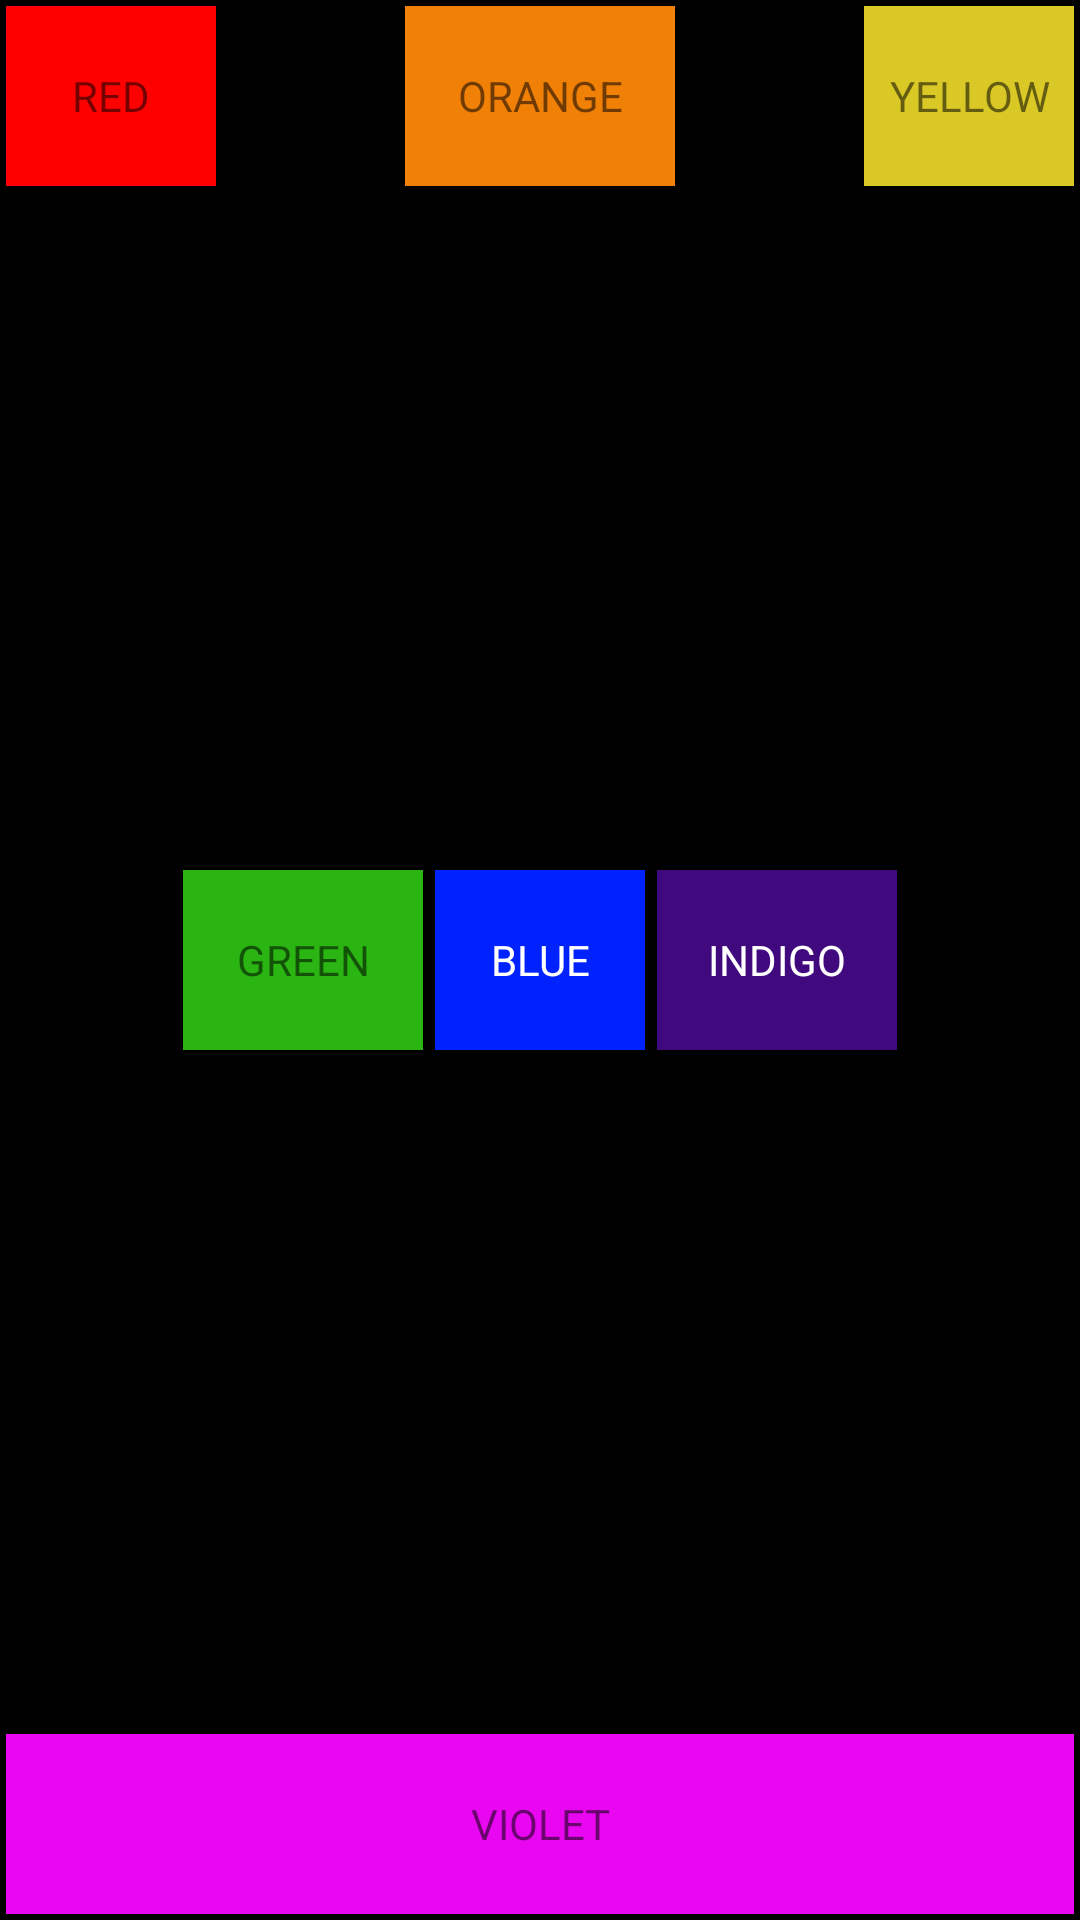

Produce the Android XML layout that renders to this screen, including the resource entries it uses.
<!-- AndroidManifest.xml: application theme Theme.Buttelmann02032023 -->
<!-- res/layout/uebungxml3.xml -->
<?xml version="1.0" encoding="utf-8"?>
<RelativeLayout xmlns:android="http://schemas.android.com/apk/res/android"
    android:layout_width="match_parent"
    android:layout_height="match_parent"
    android:background="@color/black"
    android:orientation="vertical">
    <TextView
        android:layout_width="70dp"
        android:layout_height="60dp"
        android:text="@string/red"
        android:id="@+id/textred"
        android:layout_alignParentTop="true"
        android:layout_alignParentStart="true"
        android:background="@color/red"
        android:gravity="center"
        android:layout_marginStart="2dp"
        android:layout_marginTop="2dp"
        />

    <TextView
        android:layout_width="90dp"
        android:layout_height="60dp"
        android:text="@string/orange"
        android:id="@+id/textorange"
        android:layout_alignParentTop="true"
        android:background="@color/orange"
        android:layout_centerHorizontal="true"
        android:gravity="center"
        android:layout_marginTop="2dp"
        />

    <TextView
        android:layout_width="70dp"
        android:layout_height="60dp"
        android:text="@string/yellow"
        android:id="@+id/textyellow"
        android:layout_alignParentTop="true"
        android:layout_alignParentEnd="true"
        android:background="@color/yellow"
        android:gravity="center"
        android:layout_marginTop="2dp"
        android:layout_marginEnd="2dp"
        />

    <TextView
        android:id="@+id/textblue"
        android:layout_width="70dp"
        android:layout_height="60dp"
        android:layout_centerInParent="true"
        android:layout_marginStart="2dp"
        android:layout_marginEnd="2dp"
        android:background="@color/blue"
        android:gravity="center"
        android:text="@string/blue"
        android:textColor="@color/white" />

    <TextView
        android:id="@+id/textgreen"
        android:layout_width="80dp"
        android:layout_height="60dp"
        android:layout_centerInParent="true"
        android:layout_marginEnd="2dp"
        android:layout_toStartOf="@+id/textblue"
        android:background="@color/green"
        android:gravity="center"
        android:text="@string/green" />

    <TextView
        android:id="@+id/textindigo"
        android:layout_width="80dp"
        android:layout_height="60dp"
        android:layout_centerInParent="true"
        android:layout_marginStart="2dp"
        android:layout_toEndOf="@id/textblue"
        android:background="@color/indigo"
        android:gravity="center"
        android:text="@string/indigo"
        android:textColor="@color/white" />

    <TextView
        android:layout_width="match_parent"
        android:layout_height="60dp"
        android:text="@string/violet"
        android:id="@+id/textviolet"
        android:background="@color/violet"
        android:layout_alignParentBottom="true"
        android:layout_centerHorizontal="true"
        android:gravity="center"
        android:layout_marginBottom="2dp"
        android:layout_marginStart="2dp"
        android:layout_marginEnd="2dp"
        />




</RelativeLayout>
<!-- resources referenced by this layout -->
<resources>
  <color name="black">#FF000000</color>
  <color name="blue">#0022FF</color>
  <color name="green">#2AB512</color>
  <color name="indigo">#400A7E</color>
  <color name="orange">#F18007</color>
  <color name="red">#FF0000</color>
  <color name="violet">#E907F1</color>
  <color name="white">#FFFFFFFF</color>
  <color name="yellow">#DAC826</color>
  <string name="blue">BLUE</string>
  <string name="green">GREEN</string>
  <string name="indigo">INDIGO</string>
  <string name="orange">ORANGE</string>
  <string name="red">RED</string>
  <string name="violet">VIOLET</string>
  <string name="yellow">YELLOW</string>
  <style name="Theme.Buttelmann02032023" parent="Theme.MaterialComponents.DayNight.DarkActionBar">
          
          <item name="colorPrimary">@color/purple_500</item>
          <item name="colorPrimaryVariant">@color/purple_700</item>
          <item name="colorOnPrimary">@color/white</item>
          
          <item name="colorSecondary">@color/teal_200</item>
          <item name="colorSecondaryVariant">@color/teal_700</item>
          <item name="colorOnSecondary">@color/black</item>
          
          <item name="android:statusBarColor">?attr/colorPrimaryVariant</item>
          
      </style>
  <color name="purple_500">#FF6200EE</color>
  <color name="purple_700">#FF3700B3</color>
  <color name="teal_200">#FF03DAC5</color>
  <color name="teal_700">#FF018786</color>
</resources>
